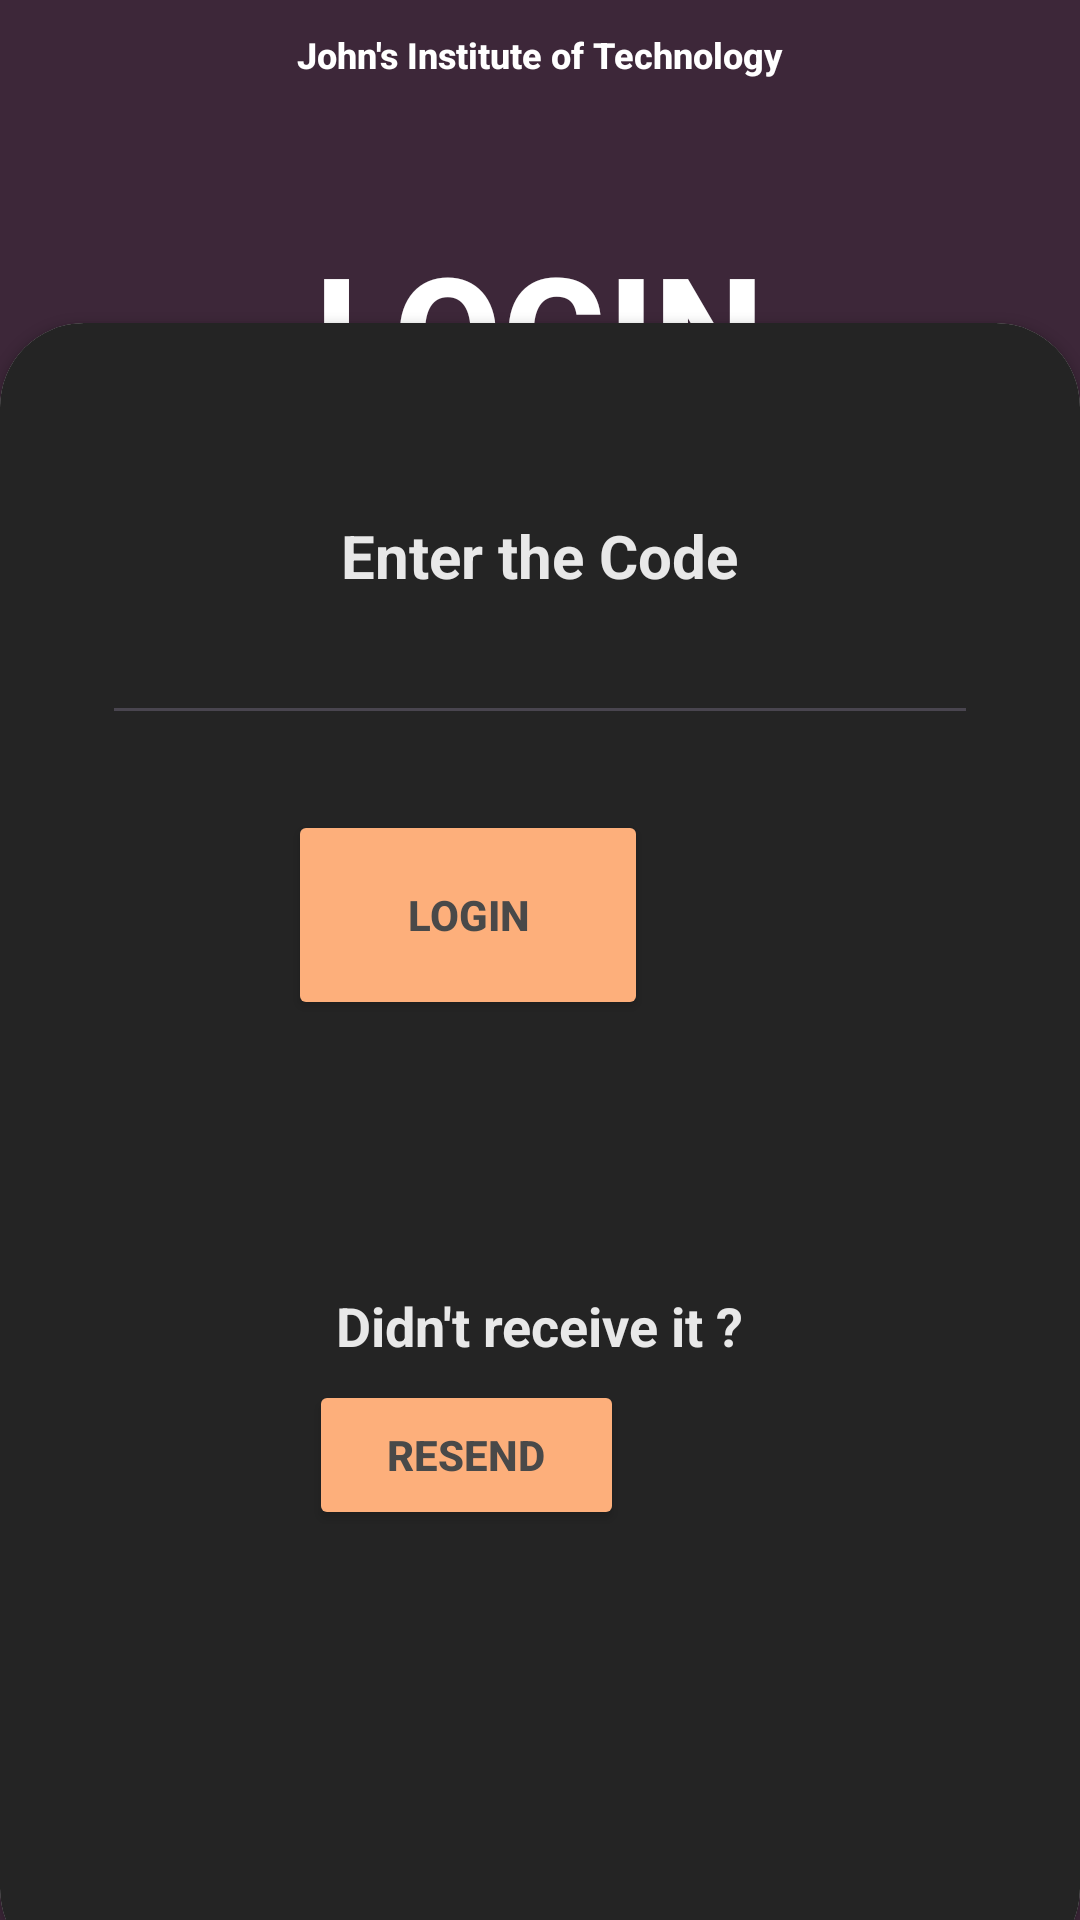

Here is an Android app screen rendered from its layout file. Give the layout XML and the strings, colors and styles it references.
<!-- AndroidManifest.xml: application theme Theme.JIT1 -->
<!-- res/layout/activity_login.xml -->
<?xml version="1.0" encoding="utf-8"?>
<RelativeLayout xmlns:android="http://schemas.android.com/apk/res/android"
    xmlns:app="http://schemas.android.com/apk/res-auto"
    xmlns:tools="http://schemas.android.com/tools"
    android:layout_width="match_parent"
    android:layout_height="match_parent"
    android:background="@drawable/images"
    tools:context=".MainActivity">

    <RelativeLayout
        android:layout_width="match_parent"
        android:layout_height="match_parent"
        android:background="@color/black"
        android:alpha="0.5"/>

    <TextView
        android:id="@+id/header_text"
        android:layout_width="wrap_content"
        android:layout_height="wrap_content"
        android:text="John's Institute of Technology"
        android:textColor="@color/white"
        android:textStyle="bold"
        android:fontFamily="sans-serif-medium"
        android:textSize="12sp"
        android:layout_centerHorizontal="true"
        android:layout_marginTop="10dp"/>

    <RelativeLayout
        android:layout_width="match_parent"
        android:layout_height="wrap_content"
        android:orientation="vertical"
        android:gravity="center"
        android:padding="60dp">

        <TextView
            android:layout_width="wrap_content"
            android:layout_height="wrap_content"
            android:text="LOGIN"
            android:textColor="@color/white"
            android:textStyle="bold"
            android:fontFamily="sans-serif-medium"
            android:textSize="52sp"
            android:layout_centerHorizontal="true"
            android:layout_marginTop="15dp"/>

    </RelativeLayout>


    <androidx.cardview.widget.CardView
        android:layout_width="match_parent"
        android:layout_height="wrap_content"
        android:layout_alignParentBottom="true"
        app:cardCornerRadius="28dp"
        android:layout_marginBottom="-18dp">


        <LinearLayout
            android:layout_width="match_parent"
            android:layout_height="550dp"
            android:orientation="vertical"
            android:padding="34dp"
            android:background="#242424">

            <View
                android:layout_width="wrap_content"
                android:layout_height="30dp"/>

            <TextView
                android:layout_width="wrap_content"
                android:layout_height="wrap_content"
                android:text="Enter the Code"
                android:textStyle="bold"
                android:textSize="20dp"
                android:alpha="0.9"
                android:layout_gravity="center"
                android:textColor="#FFFFFF"/>

            <EditText
                android:id="@+id/login_email"
                android:layout_width="match_parent"
                android:layout_height="wrap_content"
                android:inputType="textEmailAddress"
                android:padding="10dp"
                android:layout_marginTop="2dp"
                android:textColor="#FFFFFF"/>


            <View
                android:layout_width="wrap_content"
                android:layout_height="15dp"/>

            <RelativeLayout
                android:layout_width="match_parent"
                android:layout_height="wrap_content">


                <Button
                    android:id="@+id/btn_sendCode"
                    android:layout_width="120dp"
                    android:layout_height="70dp"
                    android:layout_alignParentEnd="true"
                    android:layout_marginTop="10dp"
                    android:layout_marginEnd="110dp"
                    android:backgroundTint="#FDAF7B"
                    android:text="LOGIN"
                    android:textAlignment="center"
                    android:textColor="#494949"
                    android:textStyle="bold" />

                <TextView
                    android:layout_width="wrap_content"
                    android:layout_height="wrap_content"
                    android:layout_centerHorizontal="true"
                    android:layout_centerVertical="true"
                    android:layout_marginTop="600dp"
                    android:alpha="0.9"
                    android:padding="16dp"
                    android:text="Didn't receive it ?"
                    android:textAlignment="center"
                    android:textSize="18dp"
                    android:textColor="#FFFFFF"
                    android:textStyle="bold" />

                <Button
                    android:id="@+id/btn_resendCode"
                    android:layout_width="105dp"
                    android:layout_height="50dp"
                    android:layout_alignParentEnd="true"
                    android:layout_marginTop="200dp"
                    android:layout_marginEnd="118dp"
                    android:backgroundTint="#FDAF7B"
                    android:text="RESEND"
                    android:textAlignment="center"
                    android:textColor="#494949"
                    android:textStyle="bold" /> 

            </RelativeLayout>


        </LinearLayout>

    </androidx.cardview.widget.CardView>

</RelativeLayout>
<!-- resources referenced by this layout -->
<resources>
  <!-- drawable images (drawable) -->
  <?xml version="1.0" encoding="utf-8"?>
  <bitmap xmlns:android="http://schemas.android.com/apk/res/android"
      android:src="@drawable/bg_purple"/>
  <style name="Theme.JIT1" parent="Base.Theme.JIT1" />
  <!-- drawable bg_purple: png bitmap (drawable, 1588 bytes) -->
  <style name="Base.Theme.JIT1" parent="Theme.Material3.DayNight.NoActionBar">
          
          
      </style>
  <!-- not gathered from this repository: default colours our renderer supplied (Android Studio template values) -->
  <color name="black">#FF000000</color>
  <color name="white">#FFFFFFFF</color>
</resources>
